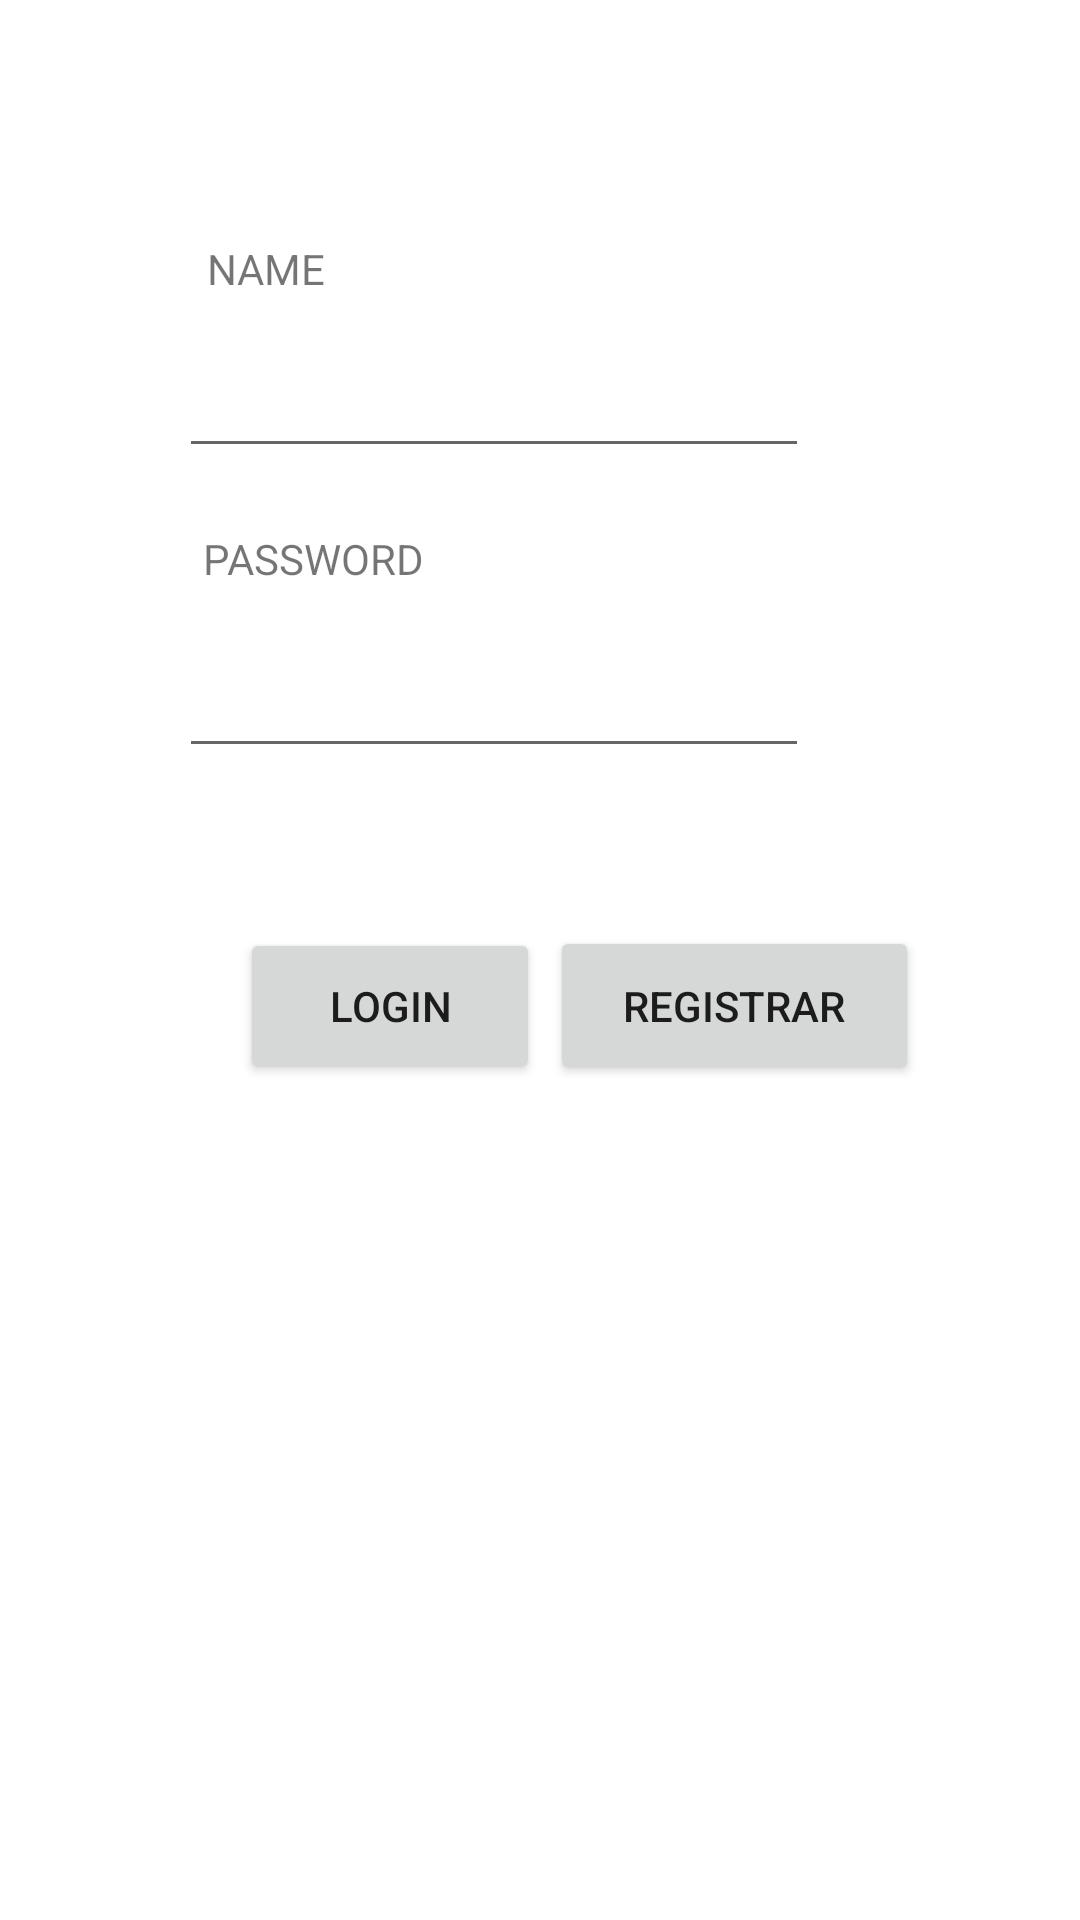

Here is an Android app screen rendered from its layout file. Give the layout XML and the strings, colors and styles it references.
<!-- AndroidManifest.xml: application theme Theme.ProyectoFinal3 -->
<!-- res/layout/activity_main.xml -->
<?xml version="1.0" encoding="utf-8"?>
<androidx.constraintlayout.widget.ConstraintLayout xmlns:android="http://schemas.android.com/apk/res/android"
    xmlns:app="http://schemas.android.com/apk/res-auto"
    xmlns:tools="http://schemas.android.com/tools"
    android:layout_width="match_parent"
    android:layout_height="match_parent"
    tools:context=".MainActivity">

    <EditText
        android:id="@+id/etCorreoelectronico"
        android:layout_width="wrap_content"
        android:layout_height="wrap_content"
        android:layout_marginTop="108dp"
        android:ems="10"
        android:inputType="textPersonName"
        android:minHeight="48dp"
        app:layout_constraintEnd_toEndOf="parent"
        app:layout_constraintHorizontal_bias="0.398"
        app:layout_constraintStart_toStartOf="parent"
        app:layout_constraintTop_toTopOf="parent"
        tools:ignore="SpeakableTextPresentCheck" />

    <EditText
        android:id="@+id/etPasword"
        android:layout_width="wrap_content"
        android:layout_height="wrap_content"
        android:layout_marginTop="52dp"
        android:ems="10"
        android:inputType="number"
        android:minHeight="48dp"
        app:layout_constraintEnd_toEndOf="parent"
        app:layout_constraintHorizontal_bias="0.398"
        app:layout_constraintStart_toStartOf="parent"
        app:layout_constraintTop_toBottomOf="@+id/etCorreoelectronico"
        tools:ignore="SpeakableTextPresentCheck" />

    <Button
        android:id="@+id/btLogin"
        android:layout_width="100dp"
        android:layout_height="52dp"
        android:layout_marginStart="80dp"
        android:onClick="login"
        android:text="login"
        app:layout_constraintBottom_toBottomOf="parent"
        app:layout_constraintStart_toStartOf="parent"
        app:layout_constraintTop_toBottomOf="@+id/etPasword"
        app:layout_constraintVertical_bias="0.161" />

    <Button
        android:id="@+id/btregistrar"
        android:layout_width="123dp"
        android:layout_height="53dp"
        android:layout_marginStart="30dp"
        android:layout_marginEnd="56dp"
        android:onClick="pagRegistro"
        android:text="registrar"
        app:layout_constraintBottom_toBottomOf="parent"
        app:layout_constraintEnd_toEndOf="parent"
        app:layout_constraintHorizontal_bias="0.929"
        app:layout_constraintStart_toEndOf="@+id/btLogin"
        app:layout_constraintTop_toBottomOf="@+id/etPasword"
        app:layout_constraintVertical_bias="0.159" />

    <TextView
        android:id="@+id/textView7"
        android:layout_width="wrap_content"
        android:layout_height="wrap_content"
        android:layout_marginTop="80dp"
        android:layout_marginBottom="5dp"
        android:text="NAME"
        app:layout_constraintBottom_toTopOf="@+id/etCorreoelectronico"
        app:layout_constraintEnd_toEndOf="parent"
        app:layout_constraintHorizontal_bias="0.215"
        app:layout_constraintStart_toStartOf="parent"
        app:layout_constraintTop_toTopOf="parent"
        app:layout_constraintVertical_bias="0.0" />

    <TextView
        android:id="@+id/textView8"
        android:layout_width="wrap_content"
        android:layout_height="wrap_content"
        android:layout_marginTop="20dp"
        android:layout_marginBottom="5dp"
        android:text="PASSWORD"
        app:layout_constraintBottom_toTopOf="@+id/etPasword"
        app:layout_constraintEnd_toEndOf="parent"
        app:layout_constraintHorizontal_bias="0.237"
        app:layout_constraintStart_toStartOf="parent"
        app:layout_constraintTop_toBottomOf="@+id/etCorreoelectronico"
        app:layout_constraintVertical_bias="0.076" />

</androidx.constraintlayout.widget.ConstraintLayout>
<!-- resources referenced by this layout -->
<resources>
  <style name="Theme.ProyectoFinal3" parent="Theme.MaterialComponents.DayNight.NoActionBar">
          
          <item name="colorPrimary">@color/purple_500</item>
          <item name="colorPrimaryVariant">@color/purple_700</item>
          <item name="colorOnPrimary">@color/white</item>
          
          <item name="colorSecondary">@color/purple_700</item>
          <item name="colorSecondaryVariant">#998490EA</item>
          <item name="colorOnSecondary">@color/black</item>
          
          <item name="android:statusBarColor" tools:targetApi="l">?attr/colorPrimaryVariant</item>
          
      </style>
  <!-- not gathered from this repository: default colours our renderer supplied (Android Studio template values) -->
  <color name="purple_500">#FF6200EE</color>
  <color name="purple_700">#FF3700B3</color>
  <color name="black">#FF000000</color>
  <color name="white">#FFFFFFFF</color>
</resources>
